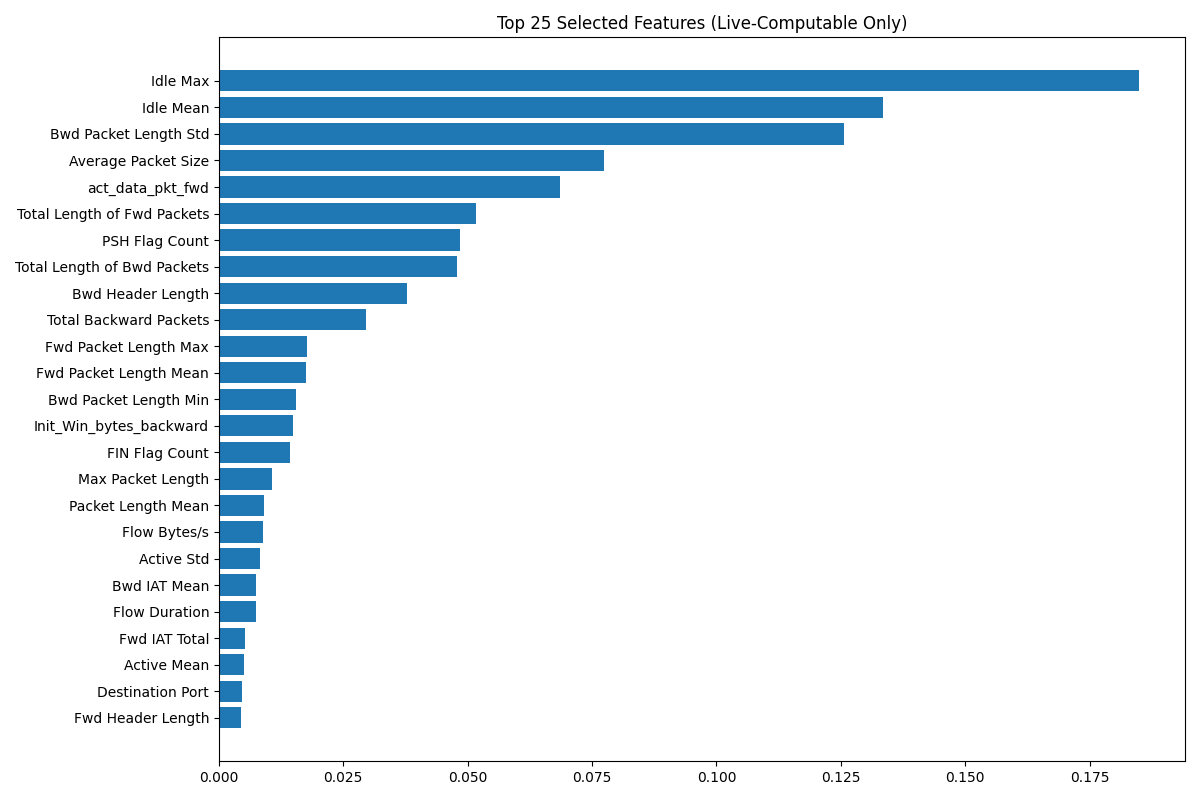

Values plotted in this chart, from the file beside it:
Feature, Importance
Idle Max, 0.1849
Idle Mean, 0.1335
Bwd Packet Length Std, 0.1256
Average Packet Size, 0.07741
act_data_pkt_fwd, 0.06856
Total Length of Fwd Packets, 0.0517
PSH Flag Count, 0.04855
Total Length of Bwd Packets, 0.04784
Bwd Header Length, 0.03784
Total Backward Packets, 0.02964
Fwd Packet Length Max, 0.01776
Fwd Packet Length Mean, 0.0176
Bwd Packet Length Min, 0.01558
Init_Win_bytes_backward, 0.01493
FIN Flag Count, 0.01434
Max Packet Length, 0.01062
Packet Length Mean, 0.009009
Flow Bytes/s, 0.00897
Active Std, 0.00826
Bwd IAT Mean, 0.007404
Flow Duration, 0.007402
Fwd IAT Total, 0.005212
Active Mean, 0.005004
Destination Port, 0.004684
Fwd Header Length, 0.004413
